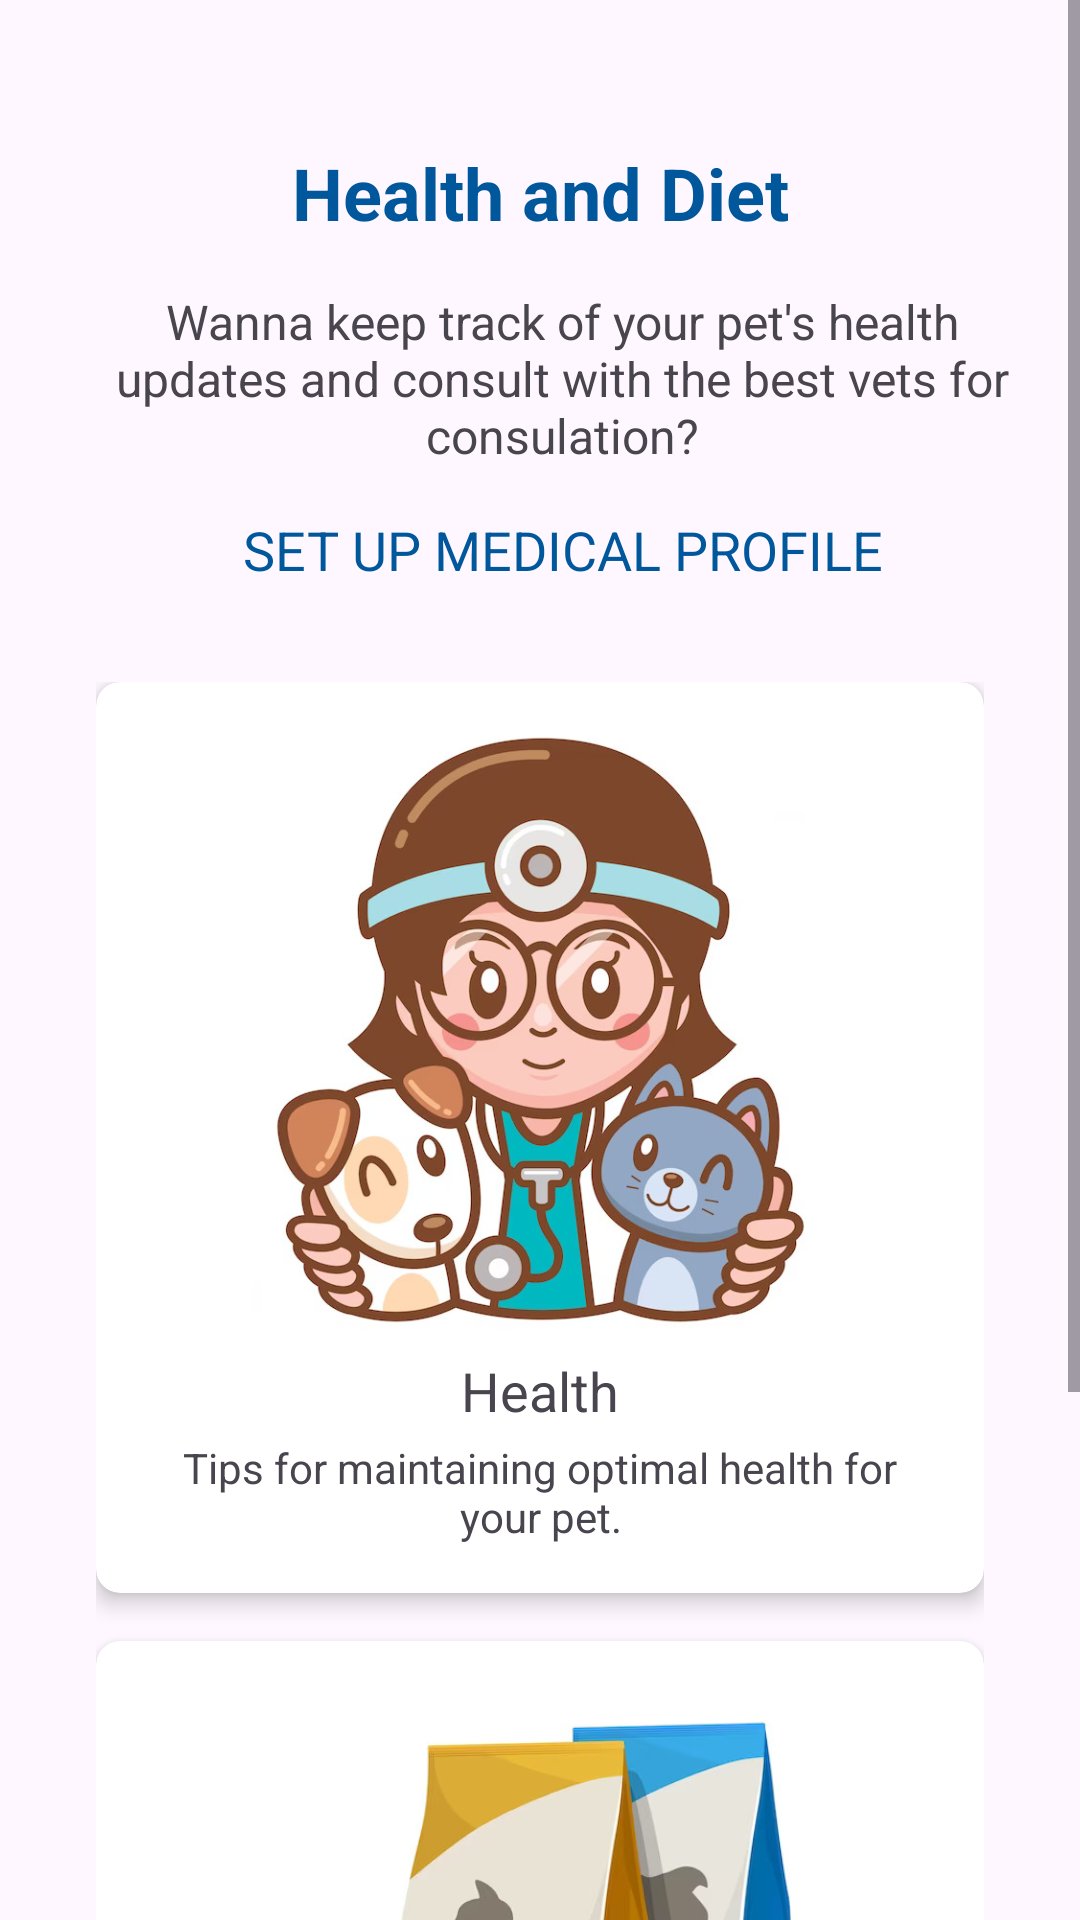

Layout XML and referenced resources for this Android screen:
<!-- AndroidManifest.xml: application theme Theme.Project_mad -->
<!-- res/layout/fragment_health.xml -->
<?xml version="1.0" encoding="utf-8"?>
<ScrollView xmlns:android="http://schemas.android.com/apk/res/android"
    xmlns:app="http://schemas.android.com/apk/res-auto"
    xmlns:tools="http://schemas.android.com/tools"
    android:layout_width="match_parent"
    android:layout_height="match_parent"
    tools:context=".HealthFragment">

    
    <LinearLayout
        android:layout_width="match_parent"
        android:layout_height="wrap_content"
        android:orientation="vertical"
        android:padding="16dp">

        
        <TextView
            android:id="@+id/healthDietHeading"
            android:layout_width="match_parent"
            android:layout_height="wrap_content"
            android:text="Health and Diet"
            android:textSize="24sp"
            android:textStyle="bold"
            android:textColor="@color/dark_blue"
        android:padding="16dp"
        android:layout_marginTop="16dp"
        android:gravity="center" />

        <TextView
            android:layout_width="wrap_content"
            android:layout_height="wrap_content"
            android:layout_marginLeft="15dp"
            android:text="Wanna keep track of your pet's health updates and consult with the best vets for consulation?"
            android:textSize="16sp"
            android:textAlignment="center"/>

        <TextView
            android:layout_width="match_parent"
            android:layout_height="wrap_content"
            android:text="SET UP MEDICAL PROFILE"
            android:layout_marginLeft="15dp"
            android:textSize="18sp"
            android:textColor="@color/dark_blue"
            android:layout_marginTop="15dp"
            android:textAlignment="center"
            android:id="@+id/medicalprofile"/>


        
        <LinearLayout
            android:layout_width="match_parent"
            android:layout_height="wrap_content"
            android:orientation="vertical"
            android:padding="16dp"
            android:layout_marginTop="16dp">

            
            <androidx.cardview.widget.CardView
                android:id="@+id/cardHealth"
                android:layout_width="match_parent"
                android:layout_height="wrap_content"
                android:layout_marginBottom="16dp"
                app:cardElevation="4dp"
                app:cardCornerRadius="8dp">

                <LinearLayout
                    android:orientation="vertical"
                    android:id="@+id/healthcard"
                    android:padding="16dp"
                    android:gravity="center"
                    android:layout_width="match_parent"
                    android:layout_height="wrap_content">

                    <ImageView
                        android:id="@+id/healthImage"
                        android:layout_width="match_parent"
                        android:layout_height="200dp"
                        android:src="@drawable/vet_image" /> 

                    <TextView
                        android:id="@+id/healthTitle"
                        android:layout_width="wrap_content"
                        android:layout_height="wrap_content"
                        android:text="Health"
                        android:textSize="18sp"
                        android:layout_marginTop="8dp"
                        android:gravity="center" />

                    
                    <TextView
                        android:id="@+id/healthDescription"
                        android:layout_width="wrap_content"
                        android:layout_height="wrap_content"
                        android:text="Tips for maintaining optimal health for your pet."
                        android:textSize="14sp"
                        android:layout_marginTop="4dp"
                        android:gravity="center" />
                </LinearLayout>
            </androidx.cardview.widget.CardView>

            
            <androidx.cardview.widget.CardView
                android:id="@+id/cardDiet"
                android:layout_width="match_parent"
                android:layout_height="wrap_content"
                app:cardElevation="4dp"
                app:cardCornerRadius="8dp">

                <LinearLayout
                    android:orientation="vertical"
                    android:padding="16dp"
                    android:id="@+id/dietcard"
                    android:gravity="center"
                    android:layout_width="match_parent"
                    android:layout_height="wrap_content">

                    <ImageView
                        android:id="@+id/dietImage"
                        android:layout_width="match_parent"
                        android:layout_height="200dp"
                        android:src="@drawable/pet_diet" /> 

                    <TextView
                        android:id="@+id/dietTitle"
                        android:layout_width="wrap_content"
                        android:layout_height="wrap_content"
                        android:text="Diet"
                        android:textSize="18sp"
                        android:layout_marginTop="8dp"
                        android:gravity="center" />

                    
                    <TextView
                        android:id="@+id/dietDescription"
                        android:layout_width="wrap_content"
                        android:layout_height="wrap_content"
                        android:text="A balanced diet to support your pet's wellness."
                        android:textSize="14sp"
                        android:layout_marginTop="4dp"
                        android:gravity="center" />
                </LinearLayout>
            </androidx.cardview.widget.CardView>

        </LinearLayout>

    </LinearLayout>

</ScrollView>
<!-- resources referenced by this layout -->
<resources>
  <color name="dark_blue">#01579B</color>
  <!-- drawable pet_diet: jpg bitmap (drawable, 42858 bytes) -->
  <!-- drawable vet_image: jpg bitmap (drawable, 102096 bytes) -->
  <style name="Theme.Project_mad" parent="Base.Theme.Project_mad" />
  <style name="Base.Theme.Project_mad" parent="Theme.Material3.DayNight.NoActionBar">
          
          
      </style>
</resources>
